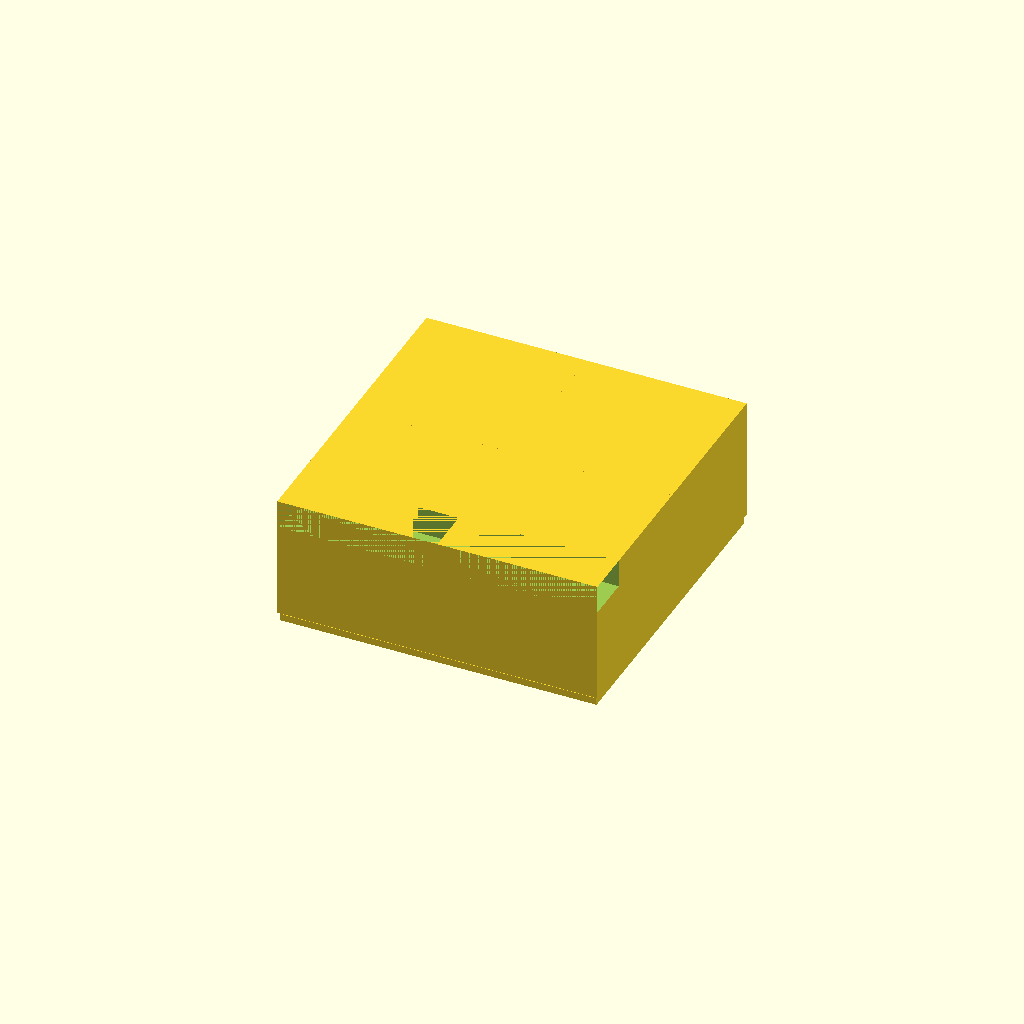
Cell 1: rendered with the file's own defaults.
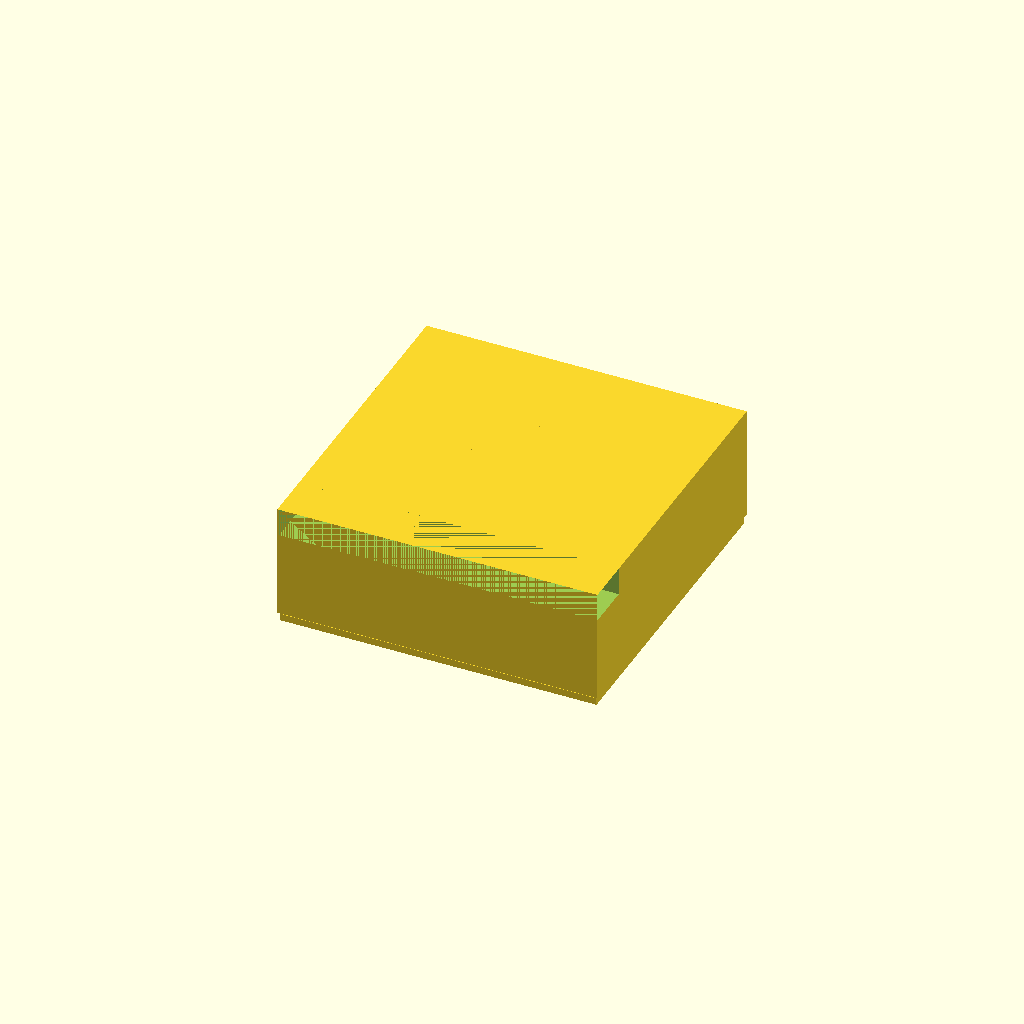
Cell 2: wall_t = 5 (everything else at default).
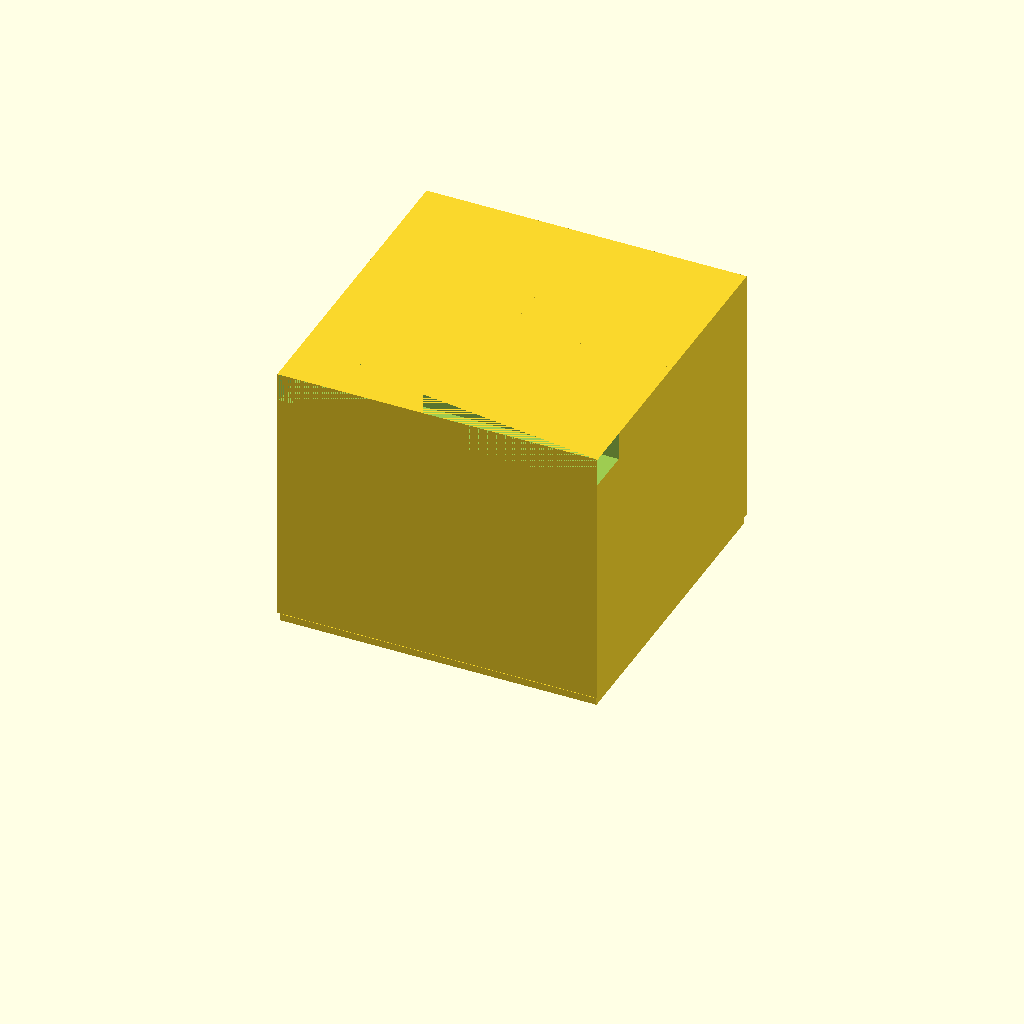
Cell 3 — box_h set to 80, the other parameters unchanged.
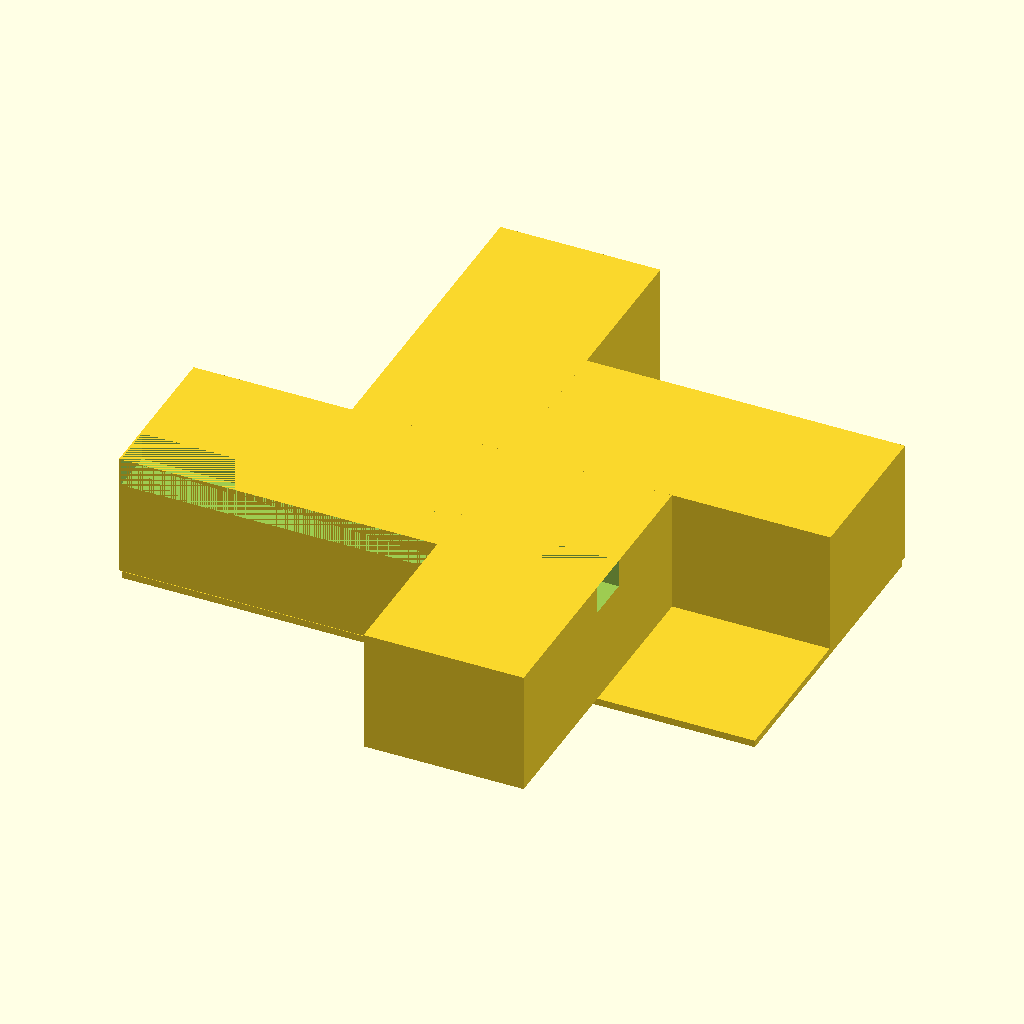
Cell 4 — outer_x set to 180, the other parameters unchanged.
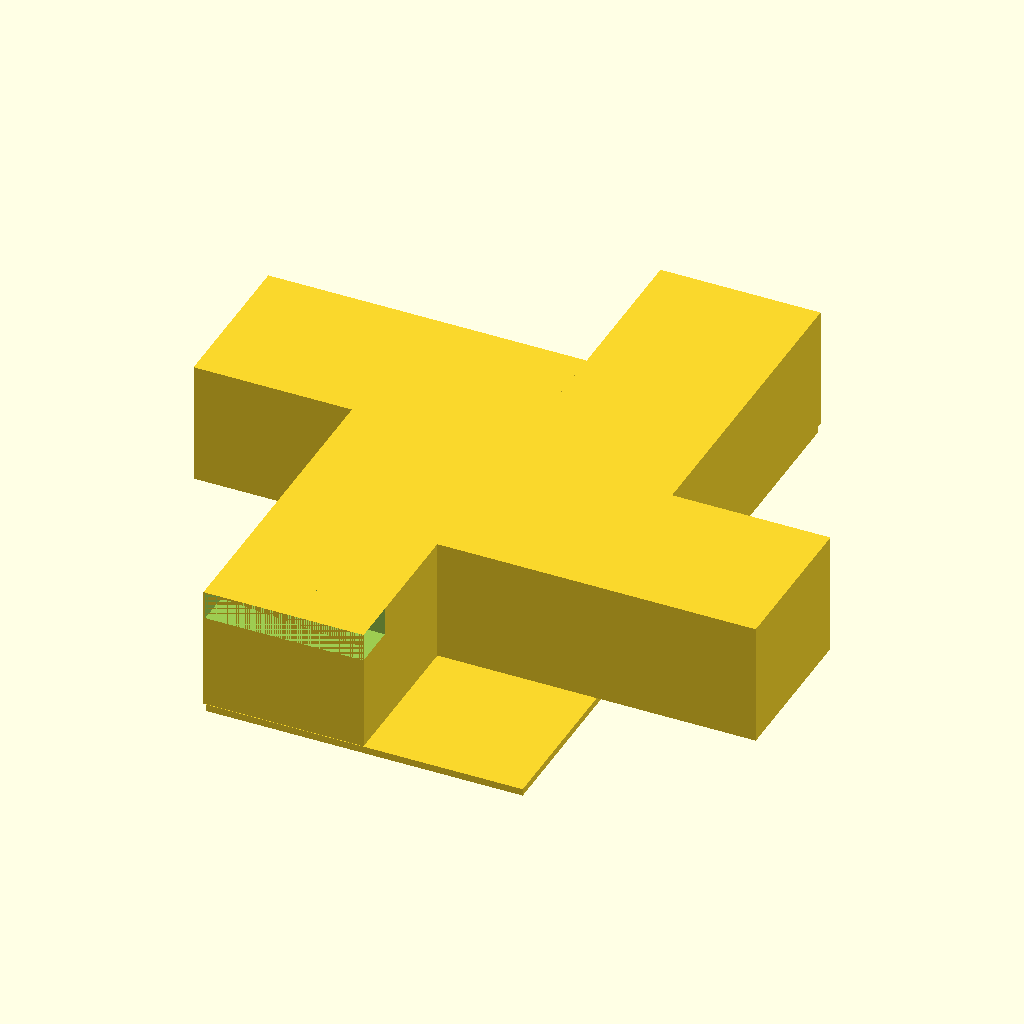
Cell 5 — outer_y set to 180, the other parameters unchanged.
All cells are drawn from one camera (rotation 55°, 0°, 25°, orthographic, colour scheme Cornfield), so only the parameter changes between them.
OpenSCAD source file bench/results/gpu-v9s1-h0-g12/code/scadcoder-v9s1/stirrer_fan_housing_s0_a2.scad:
// DIY magnetic stirrer housing - upside-down open box over an 80 mm PC fan
// Print orientation: closed top plate on the bed (z = 0), open bottom at z = 40

// ---------- Parameters ----------
plate_t      = 2;     // top plate thickness (mm)
wall_t       = 2.5;   // wall thickness (mm)
box_h        = 40;    // total height (mm)
outer_x      = 90;    // outer size in X (mm)
outer_y      = 90;    // outer size in Y (mm)
screw_d      = 4.5;   // M4 screw hole diameter (mm)
screw_pitch  = 71.5;  // square pattern pitch for screw holes (mm)
notch_w      = 12;    // cable notch width (mm)
notch_d      = 8;     // cable notch depth from open edge (mm)
eps          = 0.5;   // cutter overshoot past faces (mm)
$fn          = 96;    // curve resolution

// ---------- Derived ----------
open_z = box_h - wall_t;   // height of the open bottom edge
// Check overlap between walls after rotation
overlap = (plate_t + eps) - wall_t; 

// ---------- Model ----------
difference() {
    union() {
        // Top plate
        translate([-outer_x/2, -outer_y/2, 0])
            cube([outer_x, outer_y, plate_t]);
        // Four walls, raised above the plate to avoid coplanar faces
        for (a = [0, 90, 180, 270])
            rotate([0, 0, a])
                translate([-outer_x/2 - eps, -outer_y/2 - eps, plate_t + eps])
                    cube([outer_x/2 + eps, outer_y/2 + eps, open_z - (plate_t + eps)]);
    }
    // Screw holes through the top plate
    for (i = [0 : 3])
        for (j = [0 : 3])
            if (i + j % 2 == 1)
                translate([(i - 1.5) * screw_pitch, (j - 1.5) * screw_pitch, -eps])
                    cylinder(d = screw_d, h = plate_t + 2 * eps);
    // Cable notch in the wall along -Y (centred along the wall)
    translate([-outer_x/2, -outer_y/2 - eps, open_z - notch_d])
        cube([outer_x + 2 * eps, notch_w + 2 * eps, notch_d]);
}
Parameter table extracted from the source (name, type, default, range or options):
plate_t: number, default 2
wall_t: number, default 2.5
box_h: number, default 40
outer_x: number, default 90
outer_y: number, default 90
screw_d: number, default 4.5
screw_pitch: number, default 71.5
notch_w: number, default 12
notch_d: number, default 8
eps: number, default 0.5
